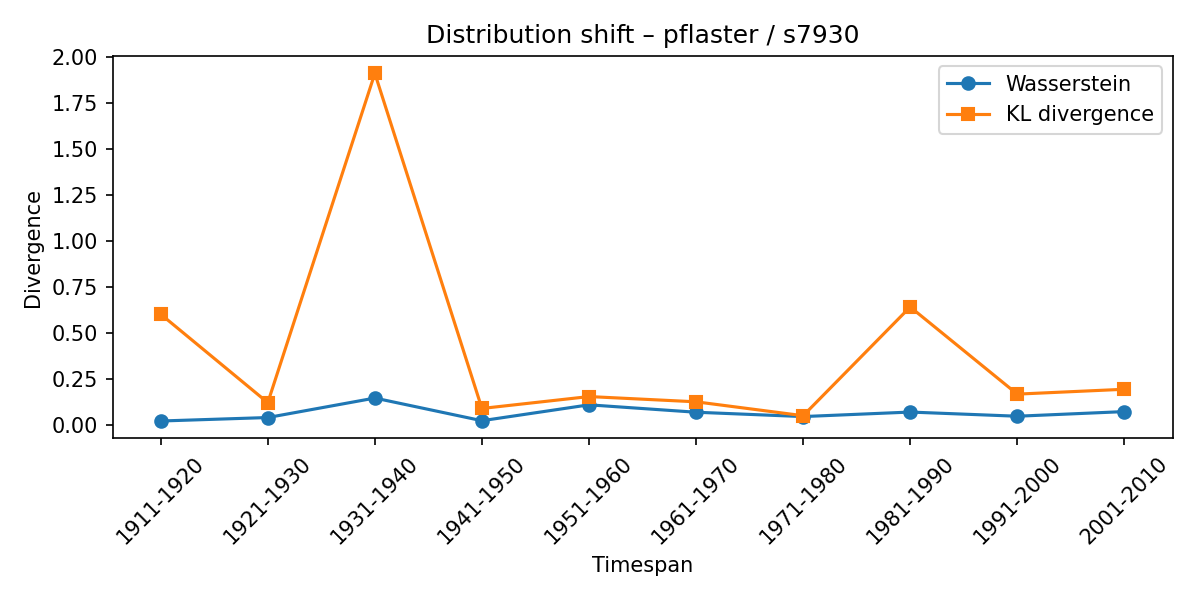

Source data for this figure (header and first rows):
synset, lexeme, from_timespan, to_timespan, wasserstein, kl_divergence
s7930, pflaster, 1901-1910, 1911-1920, 0.02179, 0.6025
s7930, pflaster, 1911-1920, 1921-1930, 0.04066, 0.1215
s7930, pflaster, 1921-1930, 1931-1940, 0.1466, 1.912
s7930, pflaster, 1931-1940, 1941-1950, 0.02341, 0.09002
s7930, pflaster, 1941-1950, 1951-1960, 0.1097, 0.1547
s7930, pflaster, 1951-1960, 1961-1970, 0.06949, 0.1261
s7930, pflaster, 1961-1970, 1971-1980, 0.04593, 0.0506
s7930, pflaster, 1971-1980, 1981-1990, 0.07043, 0.6419
s7930, pflaster, 1981-1990, 1991-2000, 0.04781, 0.168
s7930, pflaster, 1991-2000, 2001-2010, 0.07296, 0.1944
